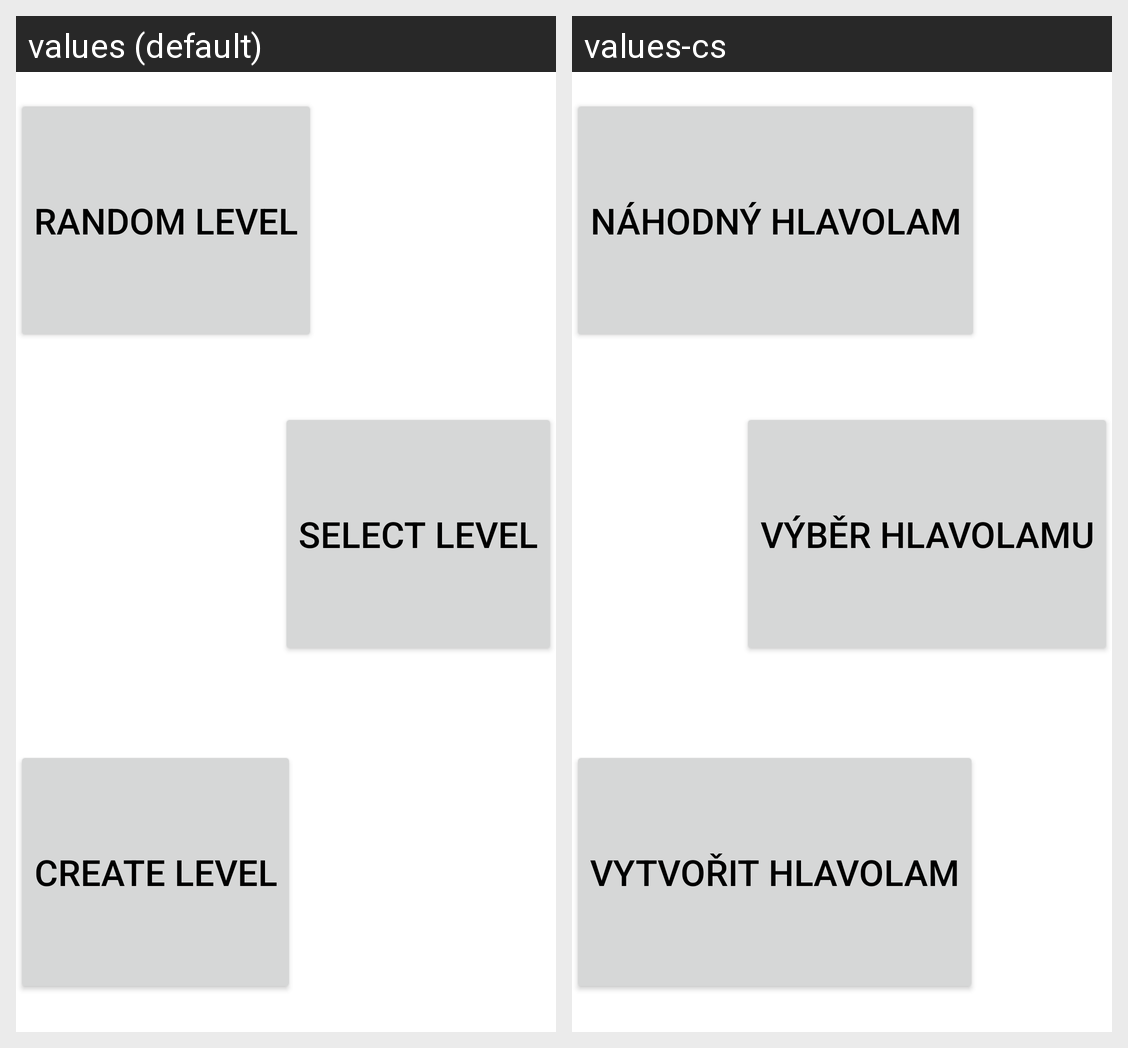

Strings drawn on this Android screen and how each of the app's shown locales translates them:
Android screen res/layout/activity_main.xml rendered under 2 locales, left to right: values (default), values-cs. Device: Nexus 5 (rendered at 1080×1920; each locale shown at half size, 540×960, under a caption strip naming it); theme Theme.Shikaku.
Strings drawn on this screen, with the default value and each locale's value (text and hints the layout hard-codes, and strings that could not be matched under every locale, appear in the picture but are not listed):

button_randomLevel_text
  values: Random level
  values-cs: Náhodný hlavolam

button_selectLevel_text
  values: Select level
  values-cs: Výběr hlavolamu

button_main_createLevel_text
  values: Create level
  values-cs: Vytvořit hlavolam
